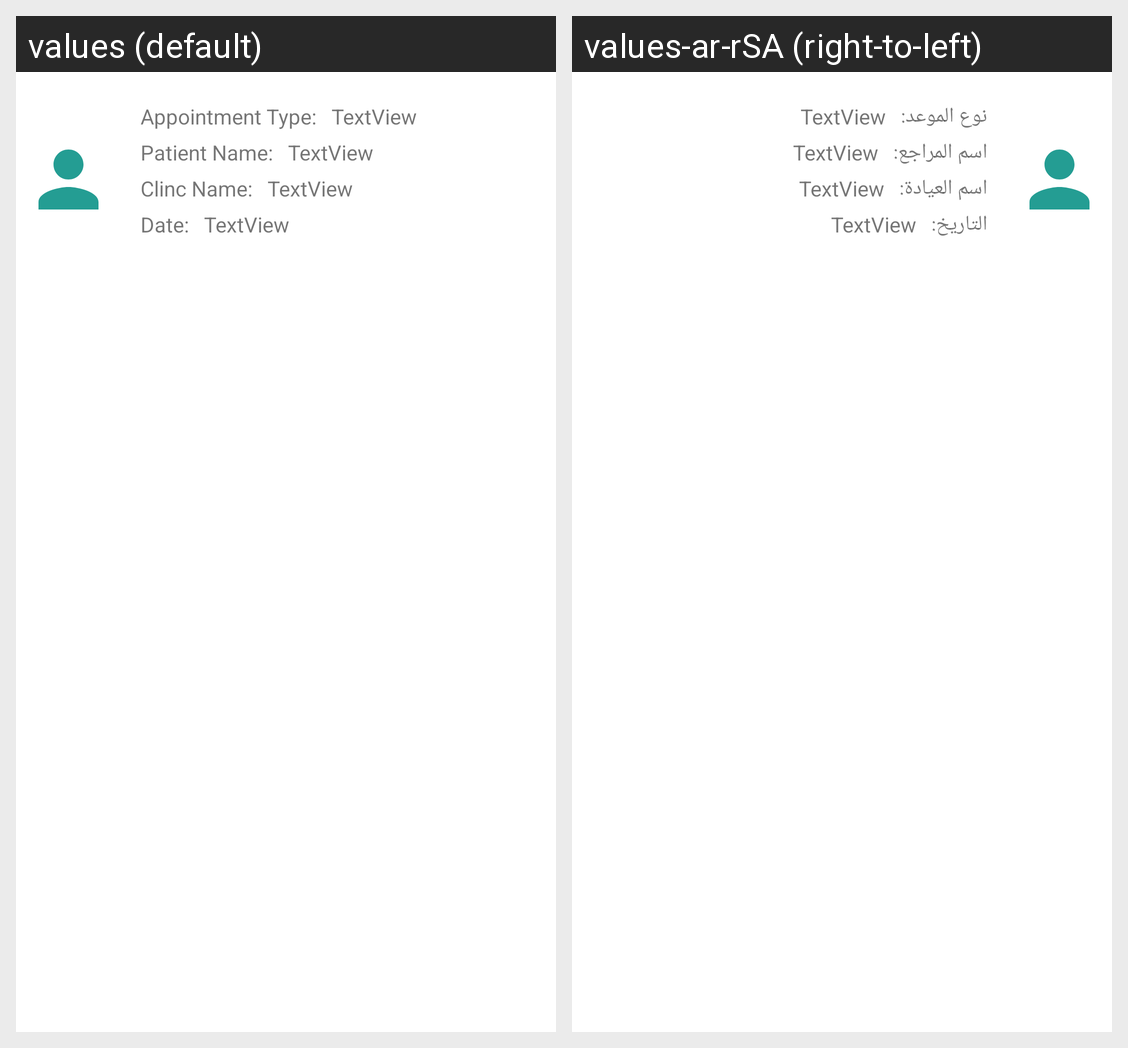

Here is an Android app screen in its default locale and in the app's own translations. Write out the translated-string differences for the strings that appear on this screen.
Android screen res/layout/activity_row.xml rendered under 2 locales, left to right: values (default), values-ar-rSA (right-to-left). Device: Nexus 5 (rendered at 1080×1920; each locale shown at half size, 540×960, under a caption strip naming it); theme Theme.OrgTuwaiqHospitalAppointment.
Strings drawn on this screen, with the default value and each locale's value (text and hints the layout hard-codes, and strings that could not be matched under every locale, appear in the picture but are not listed):

appointment_type
  values: Appointment Type:
  values-ar-rSA: نوع الموعد:

patient_name_row
  values: Patient Name:
  values-ar-rSA: اسم المراجع:

clinc_name_row
  values: Clinc Name:
  values-ar-rSA: اسم العيادة:

date
  values: Date:
  values-ar-rSA: التاريخ:
